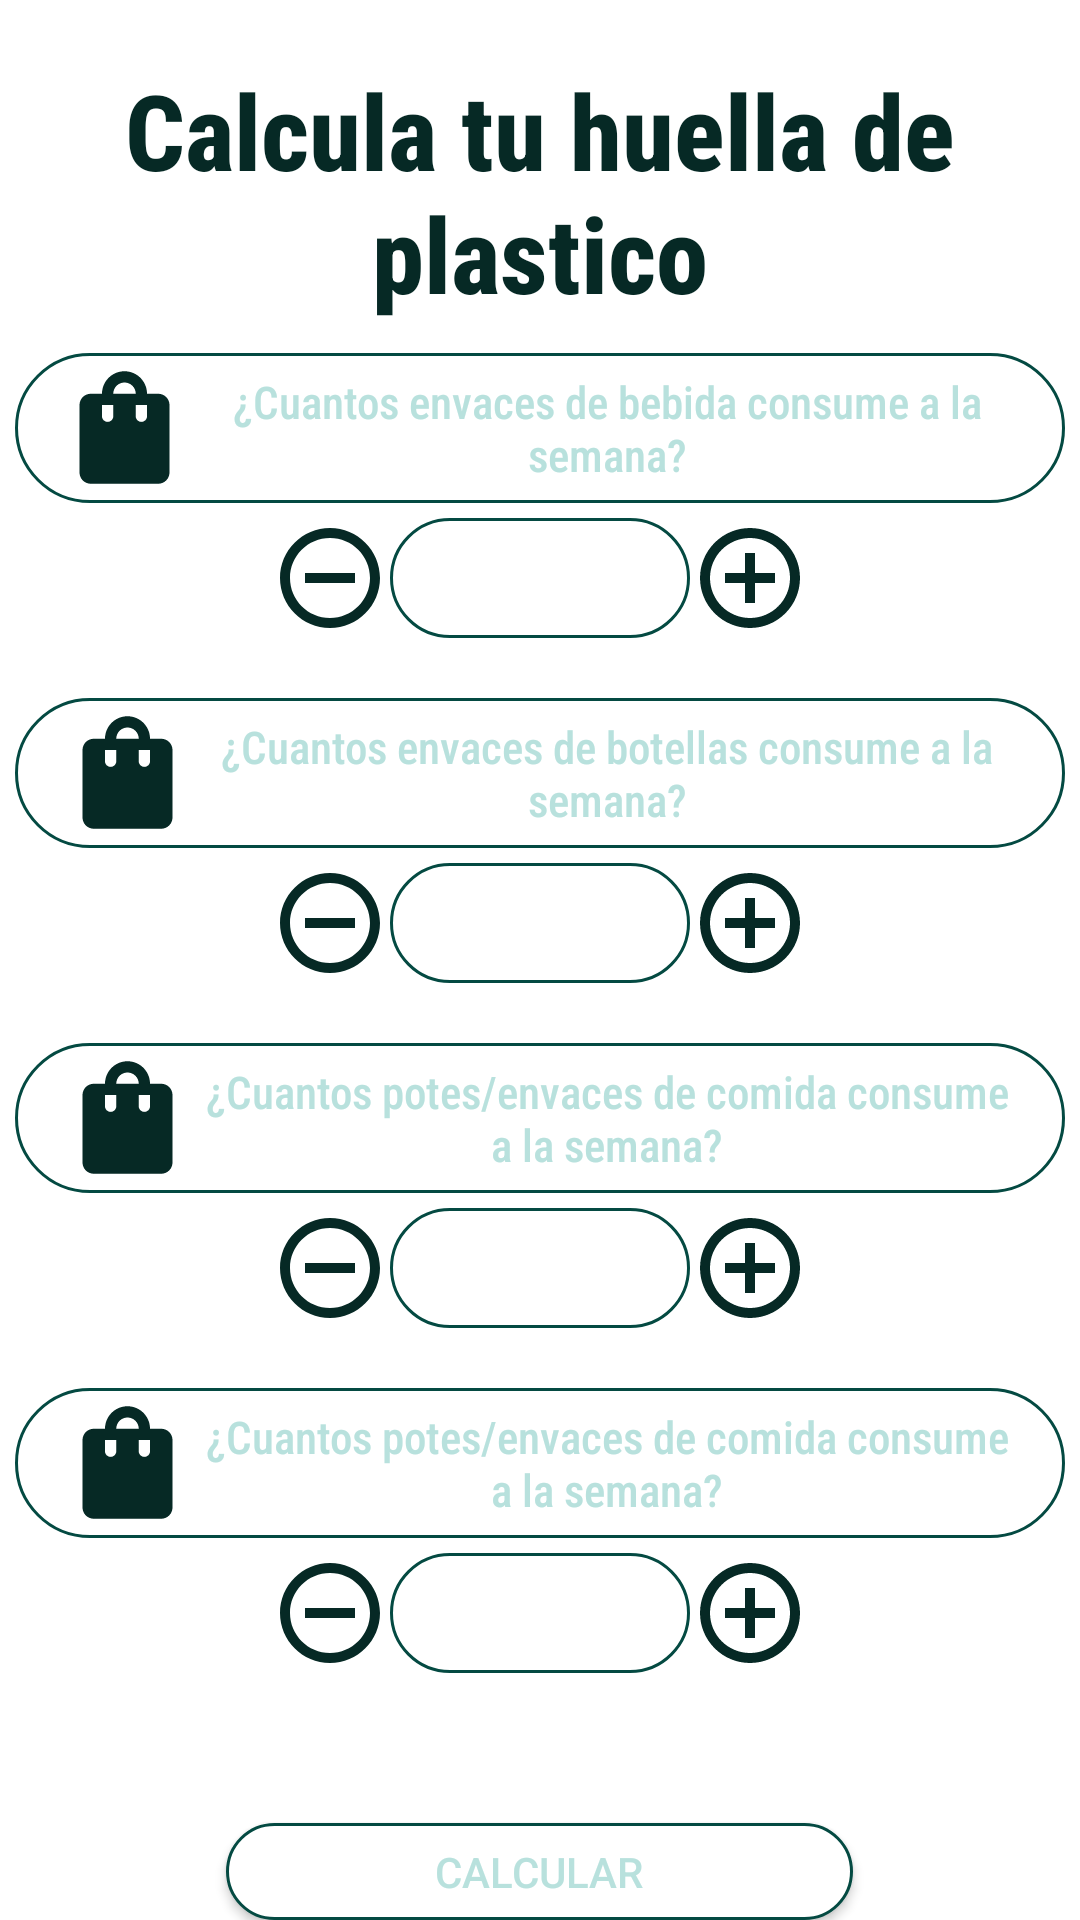

Android layout source for this screen:
<!-- AndroidManifest.xml: application theme Theme.MyFirstApplication -->
<!-- res/layout/fragment_foot_print_calculation.xml -->
<?xml version="1.0" encoding="utf-8"?>
<LinearLayout
    xmlns:android="http://schemas.android.com/apk/res/android"
    xmlns:tools="http://schemas.android.com/tools"
    xmlns:app="http://schemas.android.com/apk/res-auto"
    android:layout_width="match_parent"
    android:layout_height="match_parent"
    android:gravity="center"
    android:orientation="vertical"
    tools:context=".fragments.FootPrintCalculationFragment">

    <TextView
        android:layout_width="wrap_content"
        android:layout_height="wrap_content"
        android:layout_marginTop="20dp"
        android:fontFamily="sans-serif-condensed-medium"
        android:text="Calcula tu huella de plastico"
        android:textAlignment="center"
        android:textColor="@color/green_dark"
        android:textSize="35dp"
        android:textStyle="bold"/>

    <TextView
        android:layout_width="350dp"
        android:layout_height="50dp"
        android:layout_marginTop="10dp"
        android:background="@drawable/setshape"
        android:fontFamily="sans-serif-condensed-medium"
        android:gravity="center"
        android:text="¿Cuantos envaces de bebida consume a la semana?"
        android:textAlignment="center"
        android:textColor="@color/green_light_2"
        android:drawableLeft="@drawable/ic_bolsa"
        android:paddingHorizontal="14dp"
        android:textSize="15dp" />

    <LinearLayout
        android:layout_width="wrap_content"
        android:layout_height="wrap_content"
        android:orientation="horizontal"
        android:layout_marginTop="5dp"
        android:gravity="center">

        <Button
            android:id="@+id/btn_minus1"
            android:layout_width="40dp"
            android:layout_height="40dp"
            android:background="@drawable/ic_minus"
            app:backgroundTint="@null"
            tools:ignore="SpeakableTextPresentCheck,TouchTargetSizeCheck" />
        <EditText
            android:id="@+id/fpc_et_number1"
            android:layout_width="100dp"
            android:layout_height="40dp"
            android:ems="10"
            android:background="@drawable/setshape"
            android:inputType="number"
            android:textAlignment="center"
            tools:ignore="TouchTargetSizeCheck,TouchTargetSizeCheck,SpeakableTextPresentCheck" />

        <Button
            android:id="@+id/btn_plus1"
            android:layout_width="40dp"
            android:layout_height="40dp"
            android:background="@drawable/ic_plus"
            app:backgroundTint="@null"
            tools:ignore="TouchTargetSizeCheck,SpeakableTextPresentCheck" />
    </LinearLayout>

    <TextView
        android:layout_width="350dp"
        android:layout_height="50dp"
        android:layout_marginTop="20dp"
        android:background="@drawable/setshape"
        android:fontFamily="sans-serif-condensed-medium"
        android:gravity="center"
        android:text="¿Cuantos envaces de botellas consume a la semana?"
        android:textAlignment="center"
        android:textColor="@color/green_light_2"
        android:drawableLeft="@drawable/ic_bolsa"
        android:paddingHorizontal="15dp"
        android:textSize="15dp" />
    <LinearLayout
        android:layout_width="wrap_content"
        android:layout_height="wrap_content"
        android:orientation="horizontal"
        android:layout_marginTop="5dp"
        android:gravity="center">

        <Button
            android:id="@+id/btn_minus2"
            android:layout_width="40dp"
            android:layout_height="40dp"
            android:background="@drawable/ic_minus"
            app:backgroundTint="@null"
            tools:ignore="SpeakableTextPresentCheck,TouchTargetSizeCheck" />

        <EditText
            android:id="@+id/fpc_et_number2"
            android:layout_width="100dp"
            android:layout_height="40dp"
            android:ems="10"
            android:background="@drawable/setshape"
            android:inputType="number"
            android:textAlignment="center"
            tools:ignore="TouchTargetSizeCheck,TouchTargetSizeCheck,SpeakableTextPresentCheck" />

        <Button
            android:id="@+id/btn_plus2"
            android:layout_width="40dp"
            android:layout_height="40dp"
            android:background="@drawable/ic_plus"
            app:backgroundTint="@null"
            tools:ignore="SpeakableTextPresentCheck,TouchTargetSizeCheck" />
    </LinearLayout>

    <TextView
        android:layout_width="350dp"
        android:layout_height="50dp"
        android:layout_marginTop="20dp"
        android:background="@drawable/setshape"
        android:fontFamily="sans-serif-condensed-medium"
        android:gravity="center"
        android:text="¿Cuantos potes/envaces de comida consume a la semana?"
        android:textAlignment="center"
        android:textColor="@color/green_light_2"
        android:drawableLeft="@drawable/ic_bolsa"
        android:paddingHorizontal="15dp"
        android:textSize="15dp" />
    <LinearLayout
        android:layout_width="wrap_content"
        android:layout_height="wrap_content"
        android:orientation="horizontal"
        android:layout_marginTop="5dp"
        android:gravity="center">

        <Button
            android:id="@+id/btn_minus3"
            android:layout_width="40dp"
            android:layout_height="40dp"
            android:background="@drawable/ic_minus"
            app:backgroundTint="@null"
            tools:ignore="SpeakableTextPresentCheck,TouchTargetSizeCheck" />
        <EditText
            android:id="@+id/fpc_et_number3"
            android:layout_width="100dp"
            android:layout_height="40dp"
            android:ems="10"
            android:background="@drawable/setshape"
            android:inputType="number"
            android:textAlignment="center"
            tools:ignore="TouchTargetSizeCheck,TouchTargetSizeCheck,SpeakableTextPresentCheck" />

        <Button
            android:id="@+id/btn_plus3"
            android:layout_width="40dp"
            android:layout_height="40dp"
            android:background="@drawable/ic_plus"
            app:backgroundTint="@null"
            tools:ignore="TouchTargetSizeCheck,SpeakableTextPresentCheck" />
    </LinearLayout>

    <TextView
        android:layout_width="350dp"
        android:layout_height="50dp"
        android:layout_marginTop="20dp"
        android:background="@drawable/setshape"
        android:fontFamily="sans-serif-condensed-medium"
        android:gravity="center"
        android:text="¿Cuantos potes/envaces de comida consume a la semana?"
        android:textAlignment="center"
        android:textColor="@color/green_light_2"
        android:drawableLeft="@drawable/ic_bolsa"
        android:paddingHorizontal="15dp"
        android:textSize="15dp" />
    <LinearLayout
        android:layout_width="wrap_content"
        android:layout_height="wrap_content"
        android:orientation="horizontal"
        android:layout_marginTop="5dp"
        android:gravity="center">

        <Button
            android:id="@+id/btn_minus4"
            android:layout_width="40dp"
            android:layout_height="40dp"
            android:background="@drawable/ic_minus"
            app:backgroundTint="@null"
            tools:ignore="SpeakableTextPresentCheck,TouchTargetSizeCheck" />
        <EditText
            android:id="@+id/fpc_et_number4"
            android:layout_width="100dp"
            android:layout_height="40dp"
            android:ems="10"
            android:background="@drawable/setshape"
            android:inputType="number"
            android:textAlignment="center"
            tools:ignore="TouchTargetSizeCheck,TouchTargetSizeCheck,SpeakableTextPresentCheck" />

        <Button
            android:id="@+id/btn_plus4"
            android:layout_width="40dp"
            android:layout_height="40dp"
            android:background="@drawable/ic_plus"
            app:backgroundTint="@null"
            tools:ignore="SpeakableTextPresentCheck,TouchTargetSizeCheck" />
    </LinearLayout>

    <Button
        android:id="@+id/fpc_bt_calculate"
        android:layout_width="209dp"
        android:layout_height="wrap_content"
        android:layout_marginTop="50dp"
        android:background="@drawable/setshape"
        android:text="Calcular"
        android:textColor="@color/green_light_2"
        app:backgroundTint="@null" />

</LinearLayout>
<!-- resources referenced by this layout -->
<resources>
  <color name="green_dark">#062925</color>
  <color name="green_light_2">#b8e1dd</color>
  <!-- drawable ic_bolsa (drawable) -->
  <vector android:height="45dp" android:tint="@color/green_dark"
      android:viewportHeight="24" android:viewportWidth="24"
      android:width="45dp" xmlns:android="http://schemas.android.com/apk/res/android">
      <path android:fillColor="@android:color/white"
          android:pathData="M18,6h-2c0,-2.21 -1.79,-4 -4,-4S8,3.79 8,6H6C4.9,6 4,6.9 4,8v12c0,1.1 0.9,2 2,2h12c1.1,0 2,-0.9 2,-2V8C20,6.9 19.1,6 18,6zM10,10c0,0.55 -0.45,1 -1,1s-1,-0.45 -1,-1V8h2V10zM12,4c1.1,0 2,0.9 2,2h-4C10,4.9 10.9,4 12,4zM16,10c0,0.55 -0.45,1 -1,1s-1,-0.45 -1,-1V8h2V10z"/>
  </vector>
  <!-- drawable ic_minus (drawable) -->
  <vector android:height="24dp" android:tint="@color/green_dark"
      android:viewportHeight="24" android:viewportWidth="24"
      android:width="24dp" xmlns:android="http://schemas.android.com/apk/res/android">
      <path android:fillColor="@android:color/white"
          android:pathData="M7,11v2h10v-2L7,11zM12,2C6.48,2 2,6.48 2,12s4.48,10 10,10 10,-4.48 10,-10S17.52,2 12,2zM12,20c-4.41,0 -8,-3.59 -8,-8s3.59,-8 8,-8 8,3.59 8,8 -3.59,8 -8,8z"/>
  </vector>
  <!-- drawable ic_plus (drawable) -->
  <vector android:height="24dp" android:tint="@color/green_dark"
      android:viewportHeight="24" android:viewportWidth="24"
      android:width="24dp" xmlns:android="http://schemas.android.com/apk/res/android">
      <path android:fillColor="@android:color/white"
          android:pathData="M13,7h-2v4L7,11v2h4v4h2v-4h4v-2h-4L13,7zM12,2C6.49,2 2,6.49 2,12s4.49,10 10,10 10,-4.49 10,-10S17.51,2 12,2zM12,20c-4.41,0 -8,-3.59 -8,-8s3.59,-8 8,-8 8,3.59 8,8 -3.59,8 -8,8z"/>
  </vector>
  <!-- drawable setshape (drawable) -->
  <?xml version="1.0" encoding="utf-8"?>
  <shape xmlns:android="http://schemas.android.com/apk/res/android">
  
      <corners android:radius="25dp" />
      <stroke android:width="1dp" android:color="@color/green_normal" />
      
      <solid android:color="@color/white" />
  
  </shape>
  <style name="Theme.MyFirstApplication" parent="Theme.MaterialComponents.DayNight.NoActionBar">
          
          <item name="colorPrimary">@color/green_normal</item>
          <item name="colorPrimaryVariant">@color/green_dark</item>
          <item name="colorOnPrimary">@color/white</item>
          
          <item name="colorSecondary">@color/teal_200</item>
          <item name="colorSecondaryVariant">@color/teal_700</item>
          <item name="colorOnSecondary">@color/black</item>
          
          <item name="android:statusBarColor" tools:targetApi="l">?attr/colorPrimaryVariant</item>
          
      </style>
  <color name="green_normal">#044a42</color>
  <color name="white">#FFFFFFFF</color>
  <color name="teal_200">#FF03DAC5</color>
  <color name="teal_700">#FF018786</color>
  <color name="black">#FF000000</color>
</resources>
